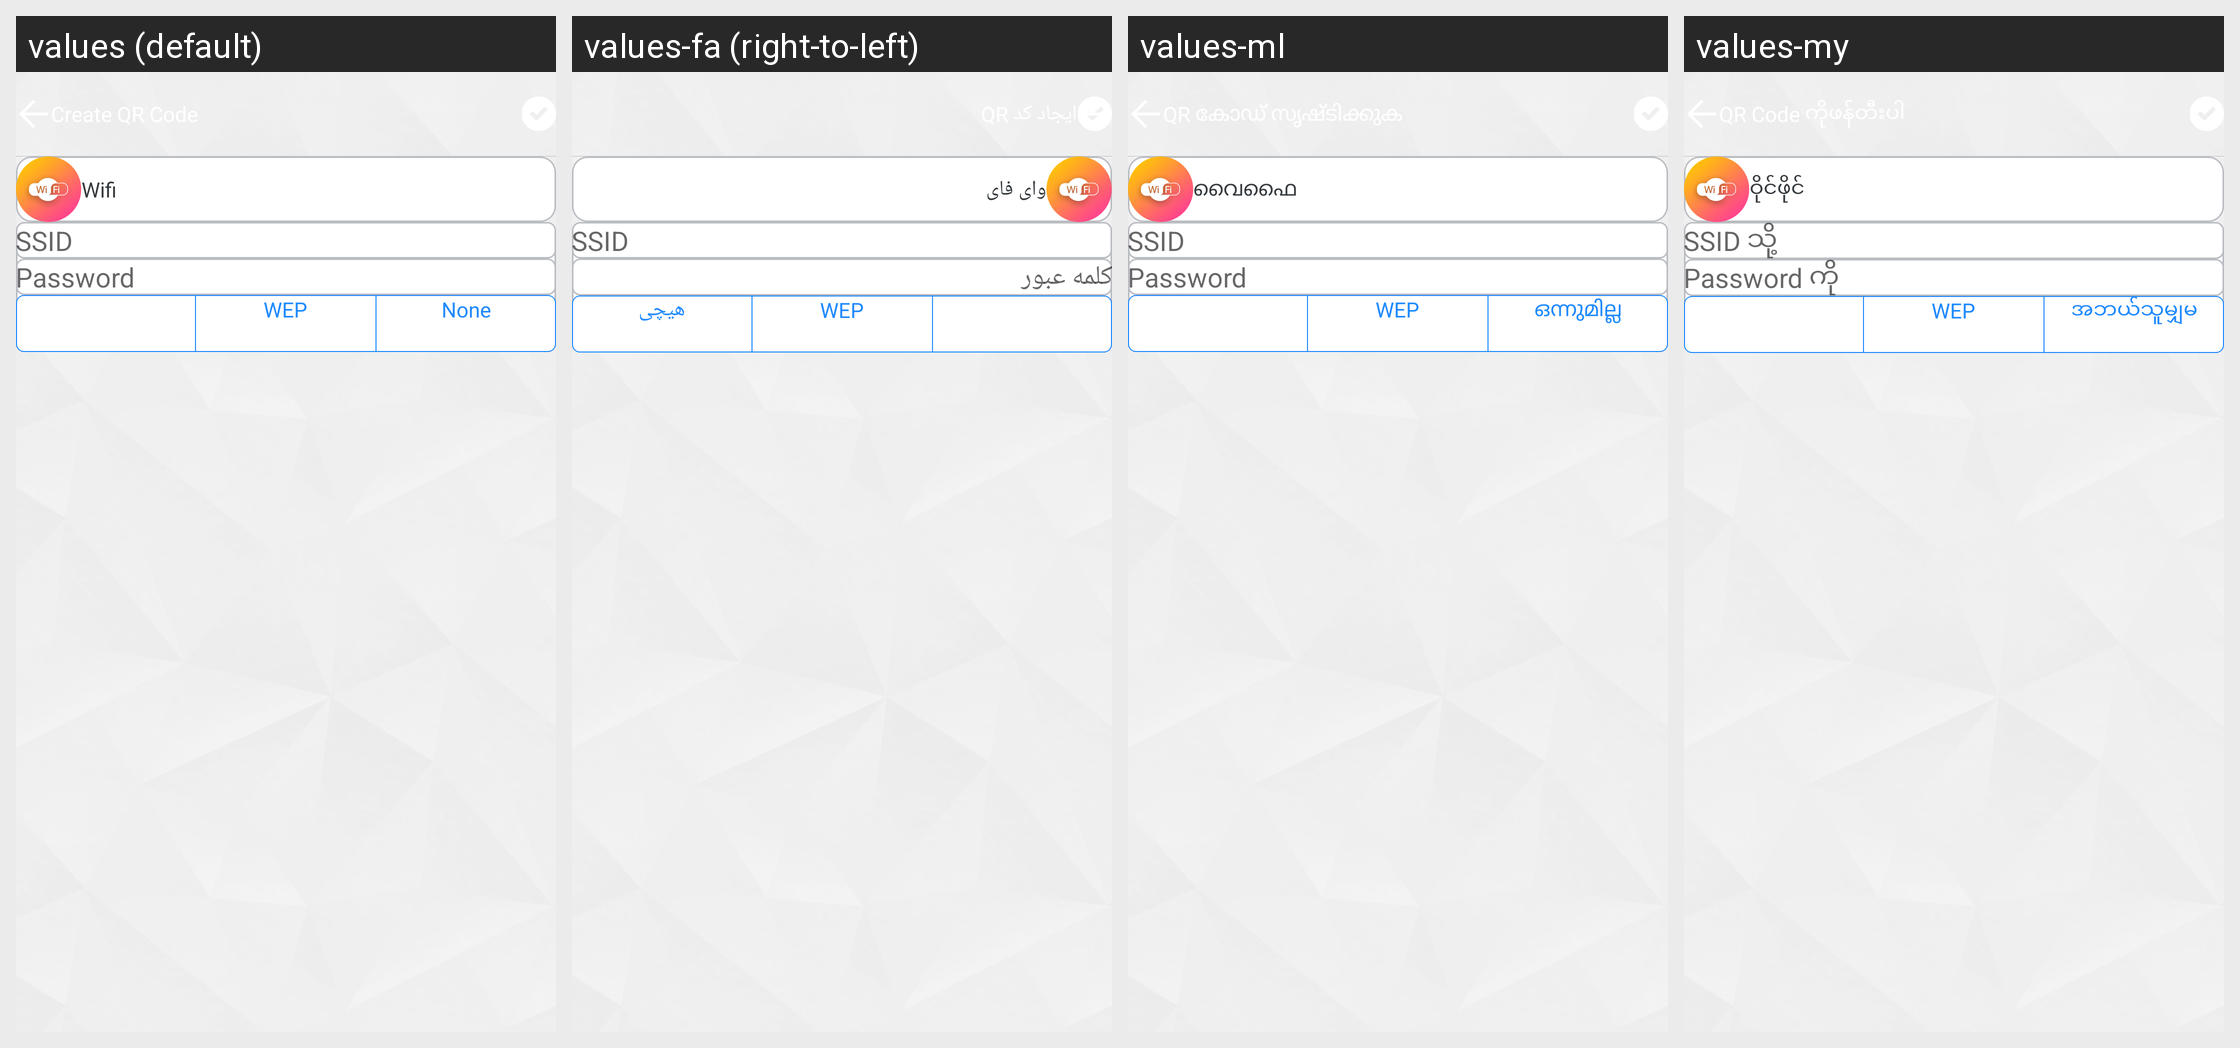

Translations of the strings shown on this Android screen, per locale in the grid:
Android screen res/layout/subview_create_wifi.xml rendered under 4 locales, left to right: values (default), values-fa (right-to-left), values-ml, values-my. Device: Nexus 5 (rendered at 1080×1920; each locale shown at half size, 540×960, under a caption strip naming it); theme Theme.AppCompat.Light.NoActionBar.FullScreen.
Other locales in the repository, not shown: values-af, values-am, values-ar, values-az, values-be, values-bg, values-bn, values-bs, values-ca, values-cs, values-da, values-de, values-el, values-en, values-en-rGB, values-es, values-es-rUS, values-et, values-eu, values-fi, values-fr, values-fr-rCA, values-gl, values-gu, values-hi, values-hr, values-hu, values-hy, values-id, values-in, values-is, values-it, values-iw, values-ja, values-ka, values-kk, values-km, values-kn, values-ko, values-ky, values-lo, values-lt, values-lv, values-mk, values-mn, values-mr, values-ms, values-nb, values-ne, values-nl, values-pa, values-pl, values-pt, values-pt-rBR, values-pt-rPT, values-ro, values-ru, values-si, values-sk, values-sl, values-sq, values-sr, values-sv, values-sw, values-ta, values-te, values-th, values-tl, values-tr, values-uk, values-ur, values-uz, values-vi, values-zh-rCN, values-zh-rHK, values-zh-rTW, values-zu.
Strings drawn on this screen, with the default value and each locale's value (text and hints the layout hard-codes, and strings that could not be matched under every locale, appear in the picture but are not listed):

lbl_wifi
  values: Wifi
  values-fa: وای فای
  values-ml: വൈഫൈ
  values-my: ဝိုင်ဖိုင်

lbl_ssid
  values: SSID
  values-fa: SSID
  values-ml: SSID
  values-my: SSID သို့

lbl_password
  values: Password
  values-fa: کلمه عبور
  values-ml: Password
  values-my: Password ကို

wpa_wpa2
  values: WPA/WPA2
  values-fa: WPA/WPA2  [not translated; the default value is used]
  values-ml: WPA/WPA2  [not translated; the default value is used]
  values-my: WPA/WPA2  [not translated; the default value is used]

wep
  values: WEP
  values-fa: WEP  [not translated; the default value is used]
  values-ml: WEP  [not translated; the default value is used]
  values-my: WEP  [not translated; the default value is used]

lbl_none
  values: None
  values-fa: هیچی
  values-ml: ഒന്നുമില്ല
  values-my: အဘယ်သူမျှမ
